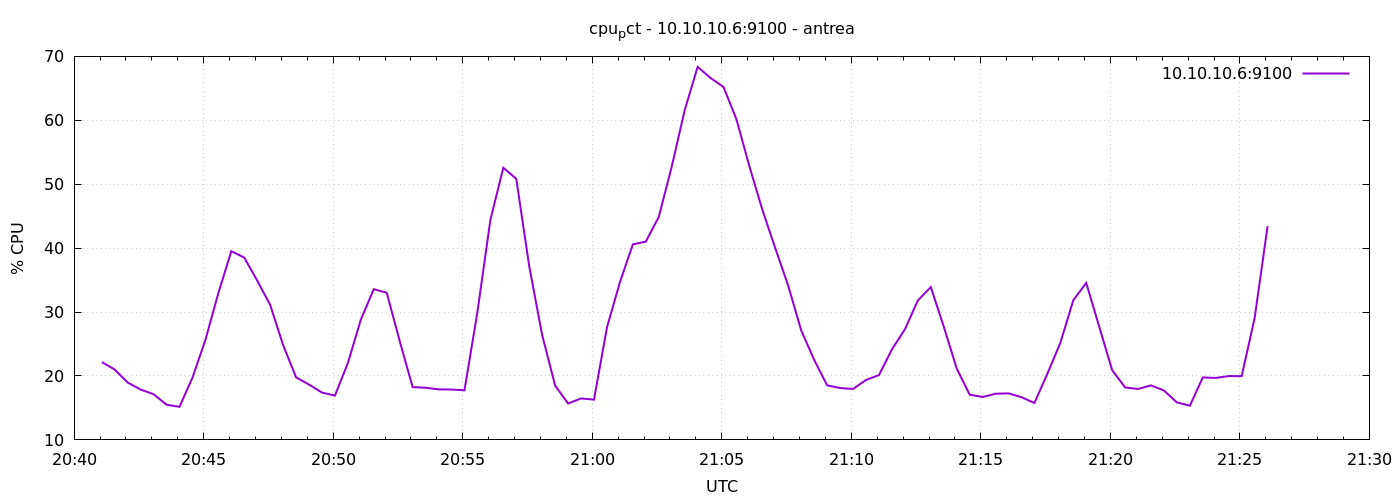

The data file committed next to this chart (first rows):
1777063264	22.166666666668068
1777063294	21
1777063324	18.98
1777063354	17.87
1777063384	17.15
1777063414	15.5
1777063444	15.17
1777063474	19.72
1777063504	25.63
1777063534	32.96
1777063564	39.52
1777063594	38.52
1777063624	34.92
1777063654	31.13
1777063684	24.83
1777063714	19.79
1777063744	18.65
1777063774	17.4
1777063804	16.93
1777063834	22.03
1777063864	28.8
1777063894	33.58
1777063924	33.03
1777063954	25.47
1777063984	18.26
1777064014	18.16
1777064044	17.91
1777064074	17.88
1777064104	17.75
1777064134	30
1777064164	44.41
1777064194	52.57
1777064224	50.84
1777064254	37.16
1777064284	26.39
1777064314	18.5
1777064344	15.69
1777064374	16.49
1777064404	16.3
1777064434	27.59
1777064464	34.67
1777064494	40.59
1777064524	41.02
1777064554	44.88
1777064584	52.75
1777064614	61.56
1777064644	68.36
1777064674	66.61
1777064704	65.21
1777064734	60.14
1777064764	52.78
1777064794	45.99
1777064824	39.96
1777064854	34.08
1777064884	27.1
1777064914	22.5
1777064944	18.54
1777064974	18.11
1777065004	17.97
1777065034	19.38
1777065064	20.14
... 30 more rows
